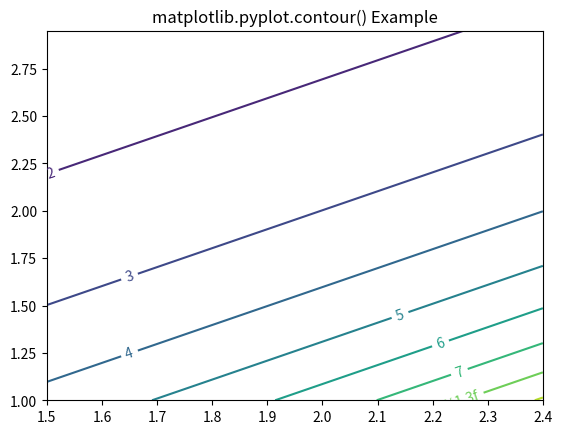

Here is the Python script that generated this plot:
# Implementation of matplotlib function
import numpy as np
import matplotlib.pyplot as plt
import matplotlib.ticker as ticker
import matplotlib

delta = 0.15
x = np.arange(1.5, 2.5, delta)
y = np.arange(1.0, 3.0, delta)
X, Y = np.meshgrid(x, y)
Z = (np.exp(X - Y))


CS1 = plt.contour(X, Y, Z)

fmt = {}
strs = ['1', '2', '3', '4', '5', '6', '7']
for l, s in zip(CS1.levels, strs):
	fmt[l] = s
plt.clabel(CS1, CS1.levels, inline = True,
		fmt = fmt, fontsize = 10)

plt.title('matplotlib.pyplot.contour() Example')
plt.show()
